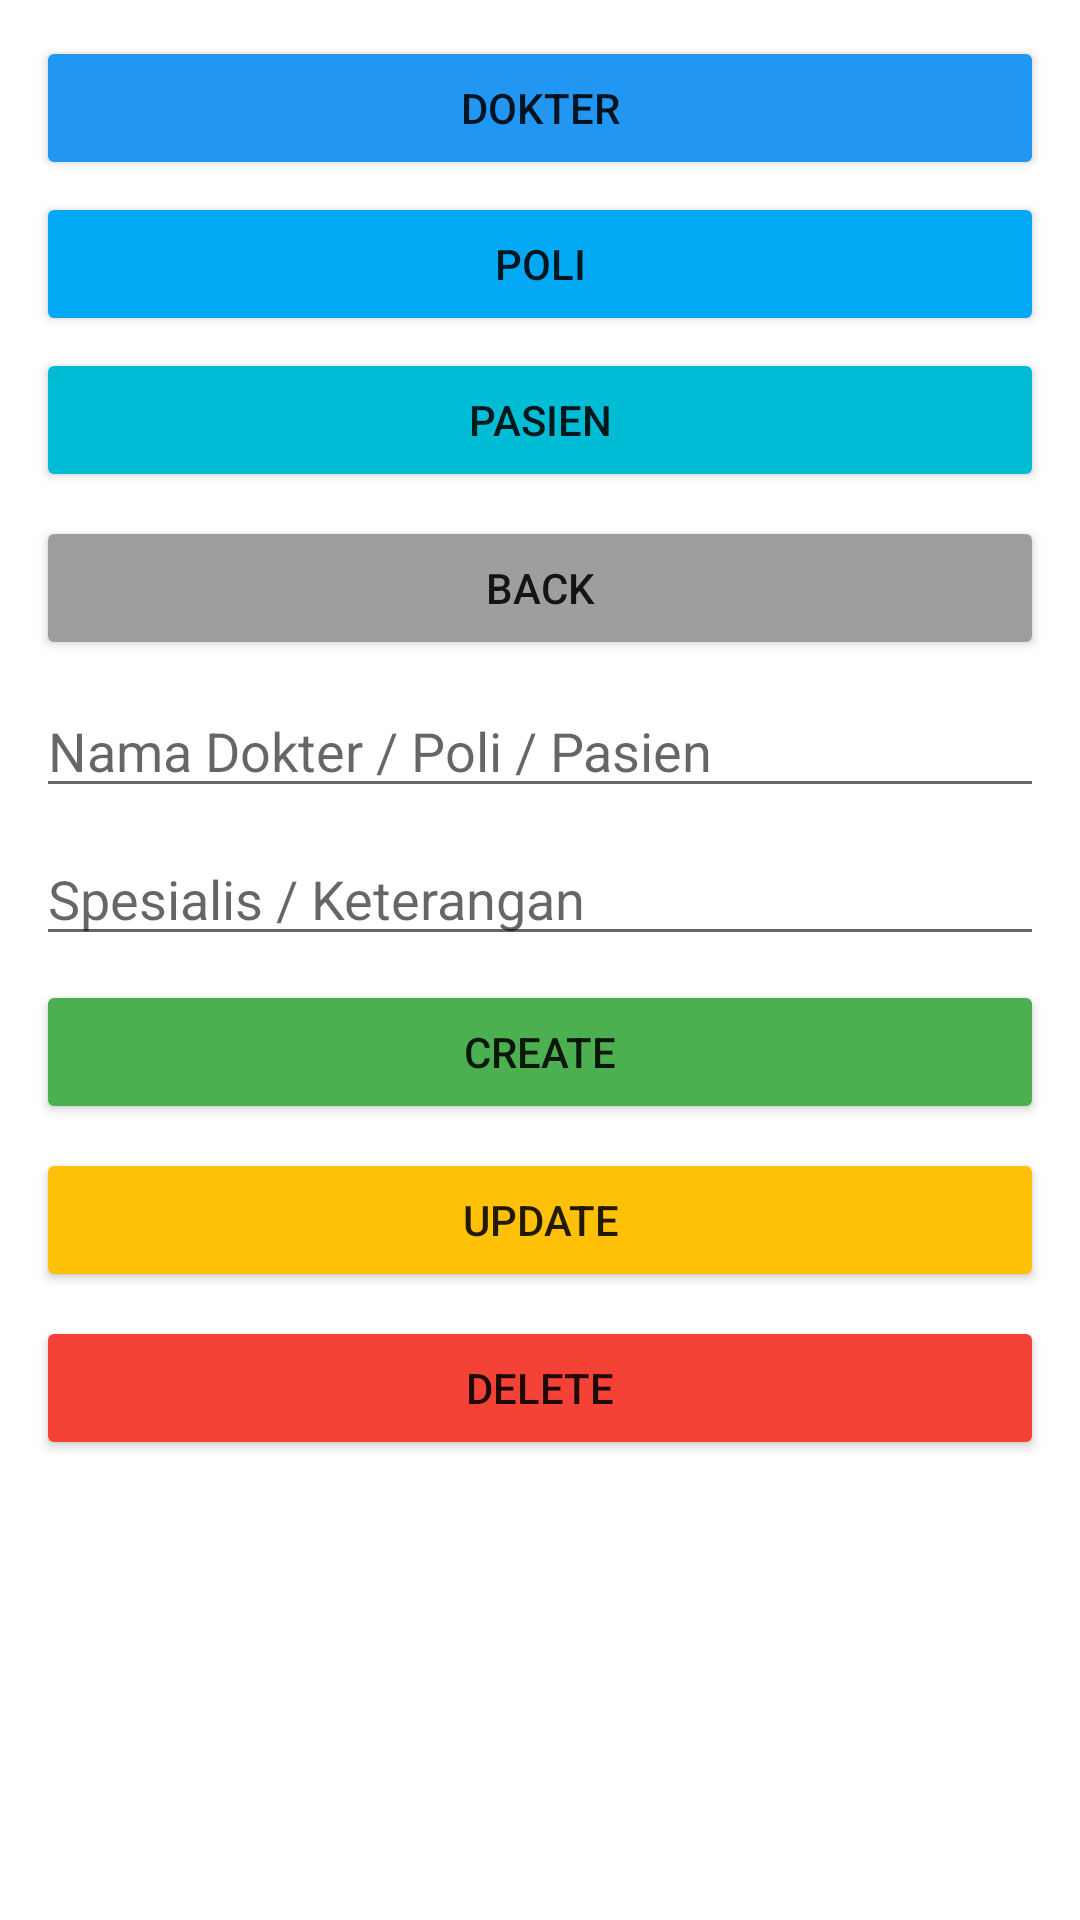

Produce the Android XML layout that renders to this screen, including the resource entries it uses.
<!-- AndroidManifest.xml: application theme Theme.Hospitalapps -->
<!-- res/layout/fragment_data_crud.xml -->
<?xml version="1.0" encoding="utf-8"?>
<LinearLayout xmlns:android="http://schemas.android.com/apk/res/android"
    android:orientation="vertical"
    android:padding="12dp"
    android:layout_width="match_parent"
    android:layout_height="match_parent">

    
    <Button
        android:id="@+id/btnDokter"
        android:layout_width="match_parent"
        android:layout_height="wrap_content"
        android:text="Dokter"
        android:backgroundTint="#2196F3"
        android:layout_marginBottom="4dp"/>

    <Button
        android:id="@+id/btnPoli"
        android:layout_width="match_parent"
        android:layout_height="wrap_content"
        android:text="Poli"
        android:backgroundTint="#03A9F4"
        android:layout_marginBottom="4dp"/>

    <Button
        android:id="@+id/btnPasien"
        android:layout_width="match_parent"
        android:layout_height="wrap_content"
        android:text="Pasien"
        android:backgroundTint="#00BCD4"
        android:layout_marginBottom="8dp"/>

    
    <Button
        android:id="@+id/btnBack"
        android:layout_width="match_parent"
        android:layout_height="wrap_content"
        android:text="Back"
        android:backgroundTint="#9E9E9E"
        android:layout_marginBottom="8dp"/>

    
    <EditText
        android:id="@+id/editName"
        android:layout_width="match_parent"
        android:layout_height="wrap_content"
        android:hint="Nama Dokter / Poli / Pasien"/>

    <EditText
        android:id="@+id/editSpecialty"
        android:layout_width="match_parent"
        android:layout_height="wrap_content"
        android:hint="Spesialis / Keterangan"
        android:layout_marginTop="8dp"/>

    
    <Button
        android:id="@+id/btnCreate"
        android:layout_width="match_parent"
        android:layout_height="wrap_content"
        android:text="Create"
        android:backgroundTint="#4CAF50"
        android:layout_marginTop="8dp"/>

    <Button
        android:id="@+id/btnUpdate"
        android:layout_width="match_parent"
        android:layout_height="wrap_content"
        android:text="Update"
        android:backgroundTint="#FFC107"
        android:layout_marginTop="8dp"/>

    <Button
        android:id="@+id/btnDelete"
        android:layout_width="match_parent"
        android:layout_height="wrap_content"
        android:text="Delete"
        android:backgroundTint="#F44336"
        android:layout_marginTop="8dp"/>

    
    <androidx.recyclerview.widget.RecyclerView
        android:id="@+id/recyclerView"
        android:layout_width="match_parent"
        android:layout_height="0dp"
        android:layout_weight="1"
        android:layout_marginTop="12dp"/>
</LinearLayout>
<!-- resources referenced by this layout -->
<resources>
  <style name="Theme.Hospitalapps" parent="Theme.MaterialComponents.DayNight.NoActionBar">
          
  
          <item name="colorPrimary">#B3E5FC</item>
  
  
          <item name="colorPrimaryVariant">@color/teal_700</item>
          <item name="colorOnPrimary">@color/white</item>
  
          
          <item name="colorSecondary">@color/black</item>
          <item name="colorOnSecondary">@color/white</item>
  
          
          <item name="android:statusBarColor" tools:targetApi="l">@color/teal_700</item>
      </style>
  <color name="teal_700">#018786</color>
  <color name="white">#FFFFFF</color>
  <color name="black">#000000</color>
</resources>
